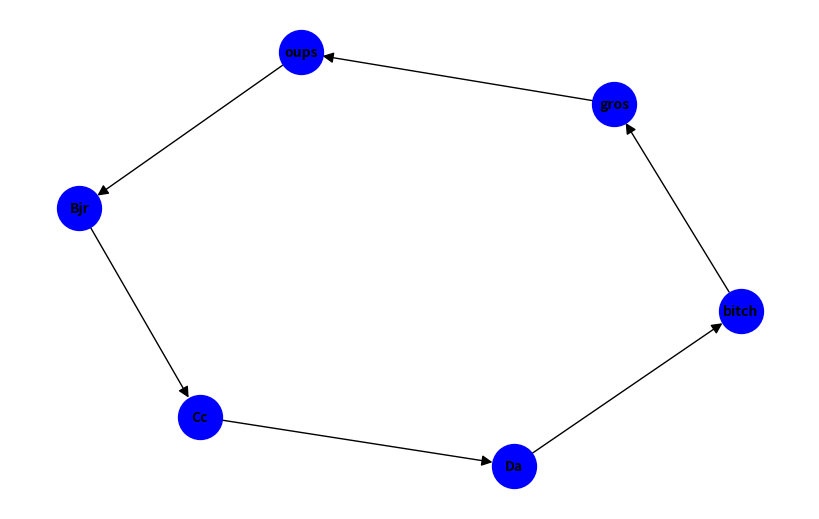

The matplotlib source for this figure:
#import time
import networkx as nx
import matplotlib.pyplot as plt
#import random

circuit1 = ["oups", "gros","h","saperlipopette", "Bjr", "love"]
circuit2 = ["Bjr", "Cc", "Da","bitch", "gros","oups"]
nbVilles= 3

############################################## 

def graphe(c):
    """pr appuyer sur bouton apres le go et refaire plusieurs fois si on veut"""

    # Création d'un graphe orienté
    G = nx.DiGraph()  
    # Ajouter les tâches en tant que nœuds
    for v in c:
        G.add_node(v)
    for i in range (len(c)-1):
        G.add_edge(c[i], c[i+1])
    G.add_edge(c[len(c)-1], c[0])
    
    # vraie ver : plt.figure(f"Graphe du circuit à {nbVilles.get()} villes", figsize=(8, 5))
    plt.figure(f"Graphe du circuit à {nbVilles} villes", figsize=(8, 5))
    # Calculer la disposition des nœuds
    pos = nx.spring_layout(G, k=0.3)
    nx.draw(G, pos, with_labels=True, node_color='blue', node_size=1000, font_size=10, font_weight='bold', arrowsize=16, arrows=True)
    # Afficher le graphe
    plt.show()
        
graphe(circuit2)      
################################################### truc de sye
"""
    def draw(self):
        self.run()
        
        # Création d'un graphe orienté
        G = nx.DiGraph()
        
        # Ajouter les tâches en tant que nœuds
        for task in self.listTask:
            G.add_node(task.name)

        # Ajouter les arêtes en fonction du parallélisme maximal
        for i, task1 in enumerate(self.listTask):
            for task2 in self.listTask[i+1:]:
                if not self.checkBernstein(task1, task2):
                    G.add_edge(task1.name, task2.name)
        
        # Suppression des arêtes redondantes
        areteSuppr = []
        for task1, task2 in G.edges():
            chemins = list(nx.all_simple_paths(G, source=task1, target=task2))
            # S'il existe plus d'un chemin on l'ajoute dans areteSuppr
            if len(chemins) > 1:
                areteSuppr.append((task1, task2))
        # On supprime toutes les arrêtes dans areteSuppr qui sont les arêtes en trop
        G.remove_edges_from(areteSuppr)

        # Calculer la disposition des nœuds
        pos = nx.spring_layout(G, k=0.3)
        
        # Dessiner le graphe
        figure_name = f"Figure {TaskSystem.compteur}"
        plt.figure(figure_name, figsize=(10, 8))
        nx.draw(G, pos, with_labels=True, node_color='skyblue', node_size=1000, font_size=10, font_weight='bold', arrowsize=16, arrows=True)
        
        # Ajouter un titre
        plt.title(figure_name)
        
        # Afficher le graphe
        plt.show()
            
        # Incrémenter le compteur de figure
        TaskSystem.compteur += 1
"""
